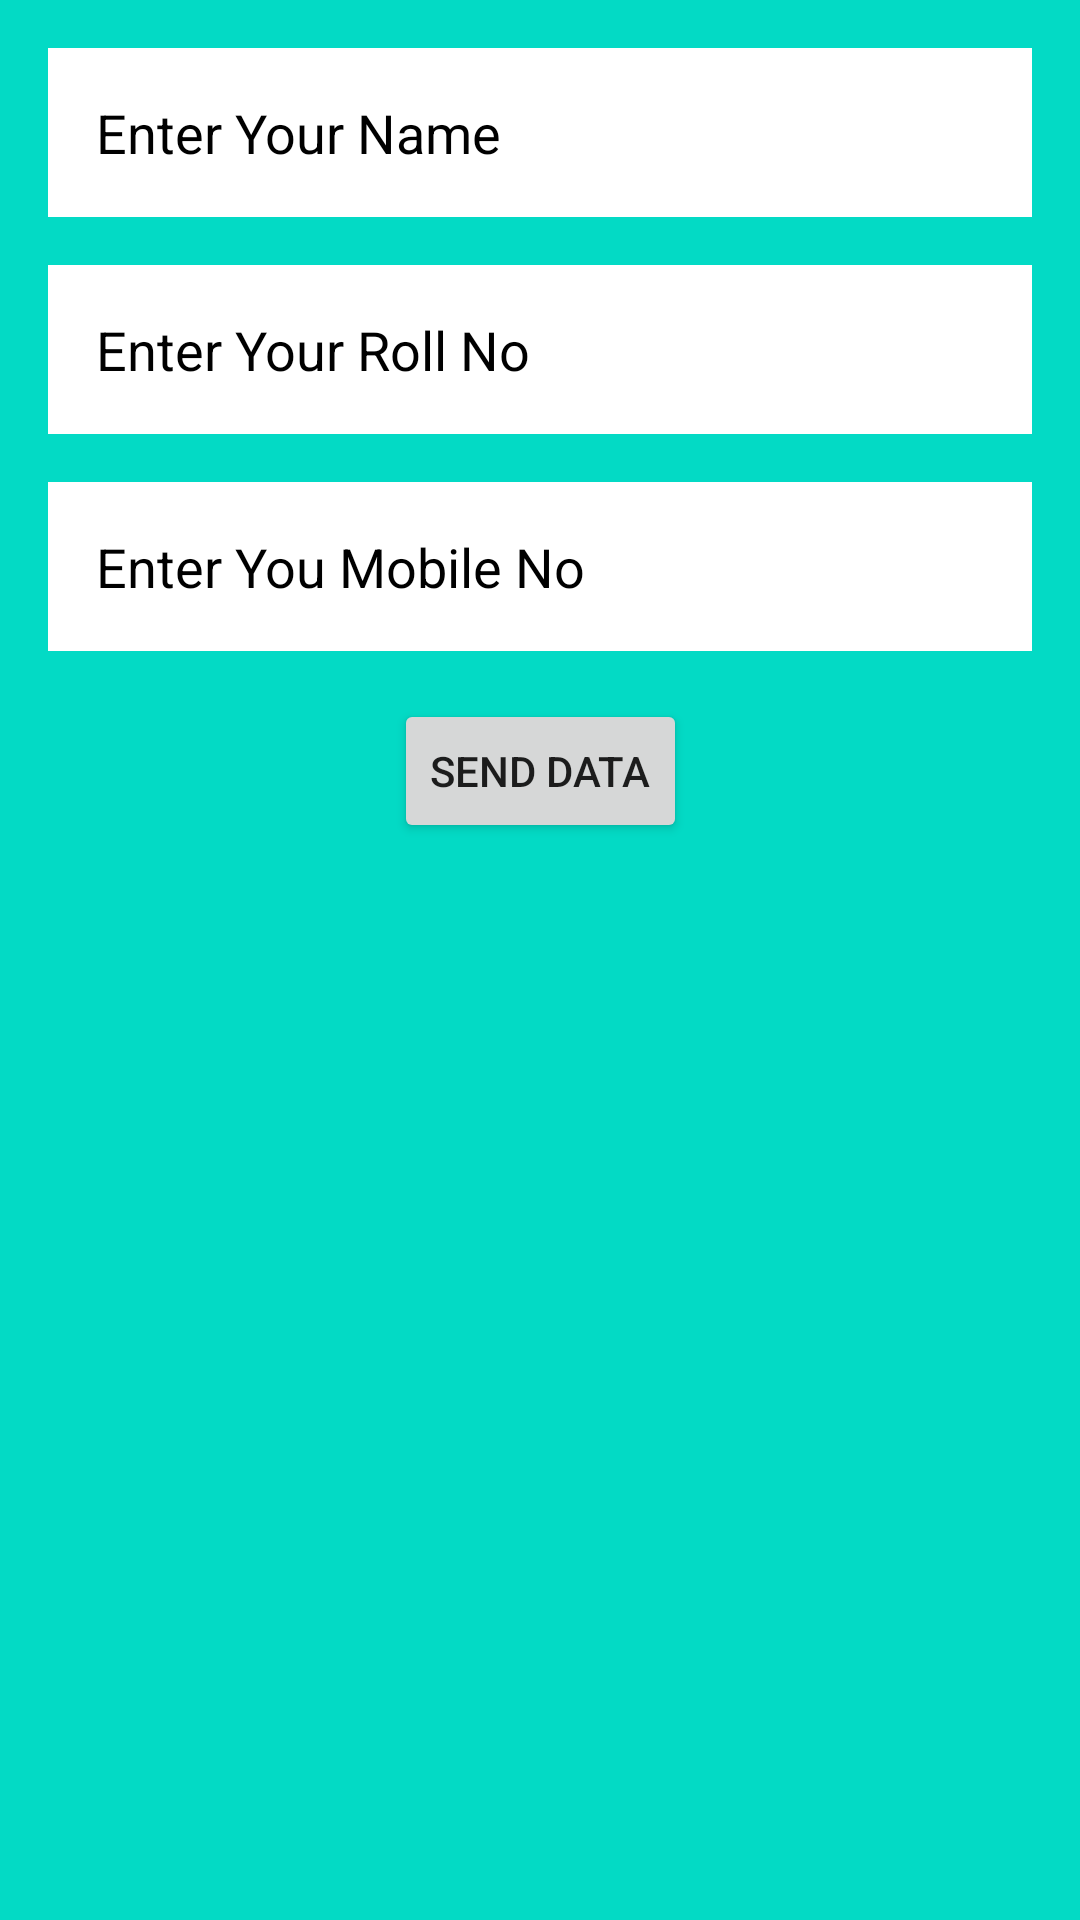

Produce the Android XML layout that renders to this screen, including the resource entries it uses.
<!-- AndroidManifest.xml: application theme Theme.ShareDataBWFragments -->
<!-- res/layout/fragment_a.xml -->
<?xml version="1.0" encoding="utf-8"?>
<androidx.constraintlayout.widget.ConstraintLayout xmlns:android="http://schemas.android.com/apk/res/android"
    xmlns:app="http://schemas.android.com/apk/res-auto"
    xmlns:tools="http://schemas.android.com/tools"
    android:layout_width="match_parent"
    android:layout_height="match_parent"
    android:background="@color/teal_200"
    android:padding="16dp"
    tools:context=".fragment.FragmentA">

    <EditText
        android:id="@+id/et_name_f1"
        android:layout_width="0dp"
        android:layout_height="wrap_content"
        android:background="@color/white"
        android:hint="Enter Your Name"
        android:inputType="text"
        android:padding="16dp"
        android:textColorHint="@color/black"
        app:layout_constraintEnd_toEndOf="parent"
        app:layout_constraintStart_toStartOf="parent"
        app:layout_constraintTop_toTopOf="parent" />

    <EditText
        android:id="@+id/et_roll_no_f1"
        android:layout_width="0dp"
        android:layout_height="wrap_content"
        android:layout_marginTop="16dp"
        android:background="@color/white"
        android:hint="Enter Your Roll No"
        android:inputType="text"
        android:padding="16dp"
        android:textColorHint="@color/black"
        app:layout_constraintEnd_toEndOf="@+id/et_name_f1"
        app:layout_constraintStart_toStartOf="@+id/et_name_f1"
        app:layout_constraintTop_toBottomOf="@+id/et_name_f1" />

    <EditText
        android:id="@+id/et_mobile_no_f1"
        android:layout_width="0dp"
        android:layout_height="wrap_content"
        android:layout_marginTop="16dp"
        android:background="@color/white"
        android:hint="Enter You Mobile No"
        android:inputType="text"
        android:padding="16dp"
        android:textColorHint="@color/black"
        app:layout_constraintEnd_toEndOf="@+id/et_name_f1"
        app:layout_constraintStart_toStartOf="@+id/et_name_f1"
        app:layout_constraintTop_toBottomOf="@+id/et_roll_no_f1" />

    <Button
        android:id="@+id/btn_send_data_f1"
        android:layout_width="wrap_content"
        android:layout_height="wrap_content"
        android:layout_marginTop="16dp"
        android:text="Send Data"
        app:layout_constraintEnd_toEndOf="@+id/et_mobile_no_f1"
        app:layout_constraintStart_toStartOf="@+id/et_mobile_no_f1"
        app:layout_constraintTop_toBottomOf="@+id/et_mobile_no_f1" />

</androidx.constraintlayout.widget.ConstraintLayout>
<!-- resources referenced by this layout -->
<resources>
  <style name="Theme.ShareDataBWFragments" parent="Theme.MaterialComponents.DayNight.DarkActionBar">
          
          <item name="colorPrimary">@color/purple_500</item>
          <item name="colorPrimaryVariant">@color/purple_700</item>
          <item name="colorOnPrimary">@color/white</item>
          
          <item name="colorSecondary">@color/teal_200</item>
          <item name="colorSecondaryVariant">@color/teal_700</item>
          <item name="colorOnSecondary">@color/black</item>
          
          <item name="android:statusBarColor" tools:targetApi="l">?attr/colorPrimaryVariant</item>
          
      </style>
  <!-- not gathered from this repository: default colours our renderer supplied (Android Studio template values) -->
  <color name="purple_500">#FF6200EE</color>
  <color name="purple_700">#FF3700B3</color>
  <color name="teal_200">#FF03DAC5</color>
  <color name="teal_700">#FF018786</color>
  <color name="black">#FF000000</color>
  <color name="white">#FFFFFFFF</color>
</resources>
